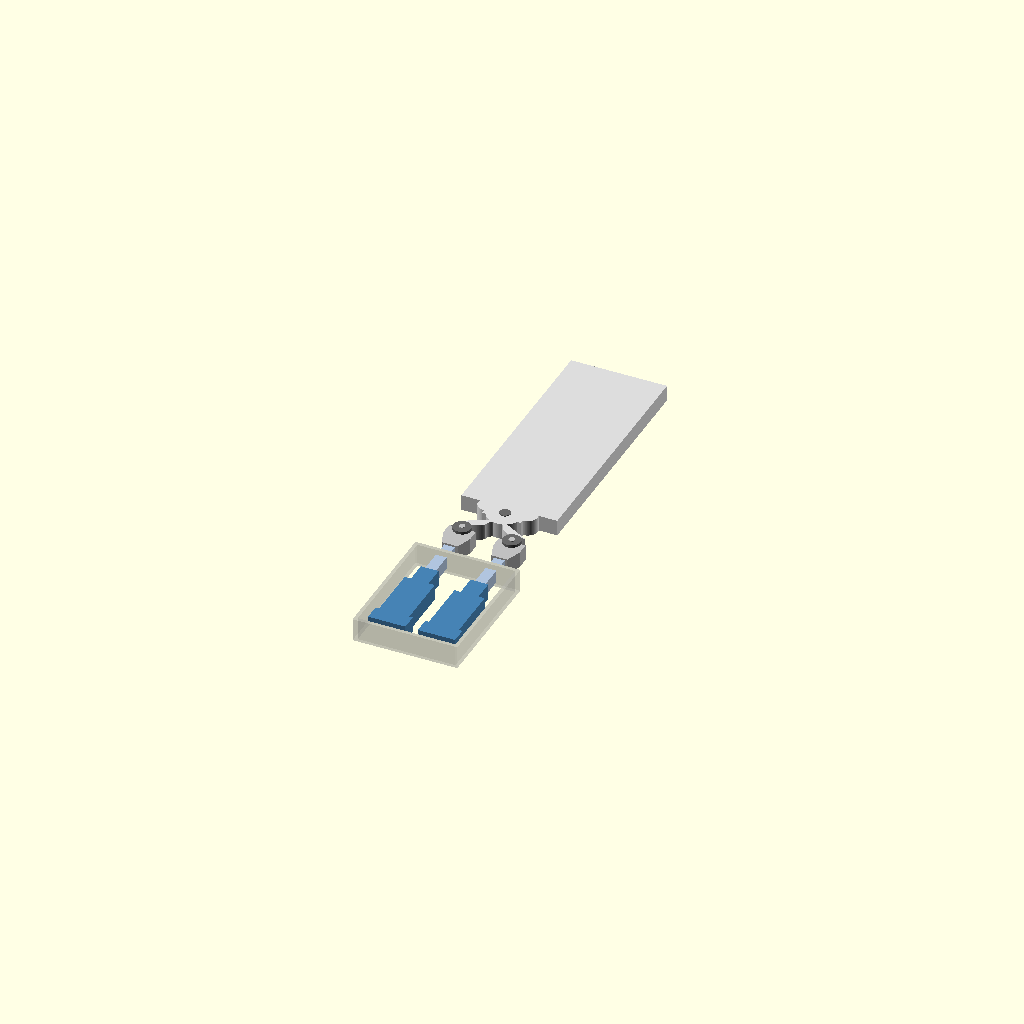
Cell 1: rendered with the file's own defaults.
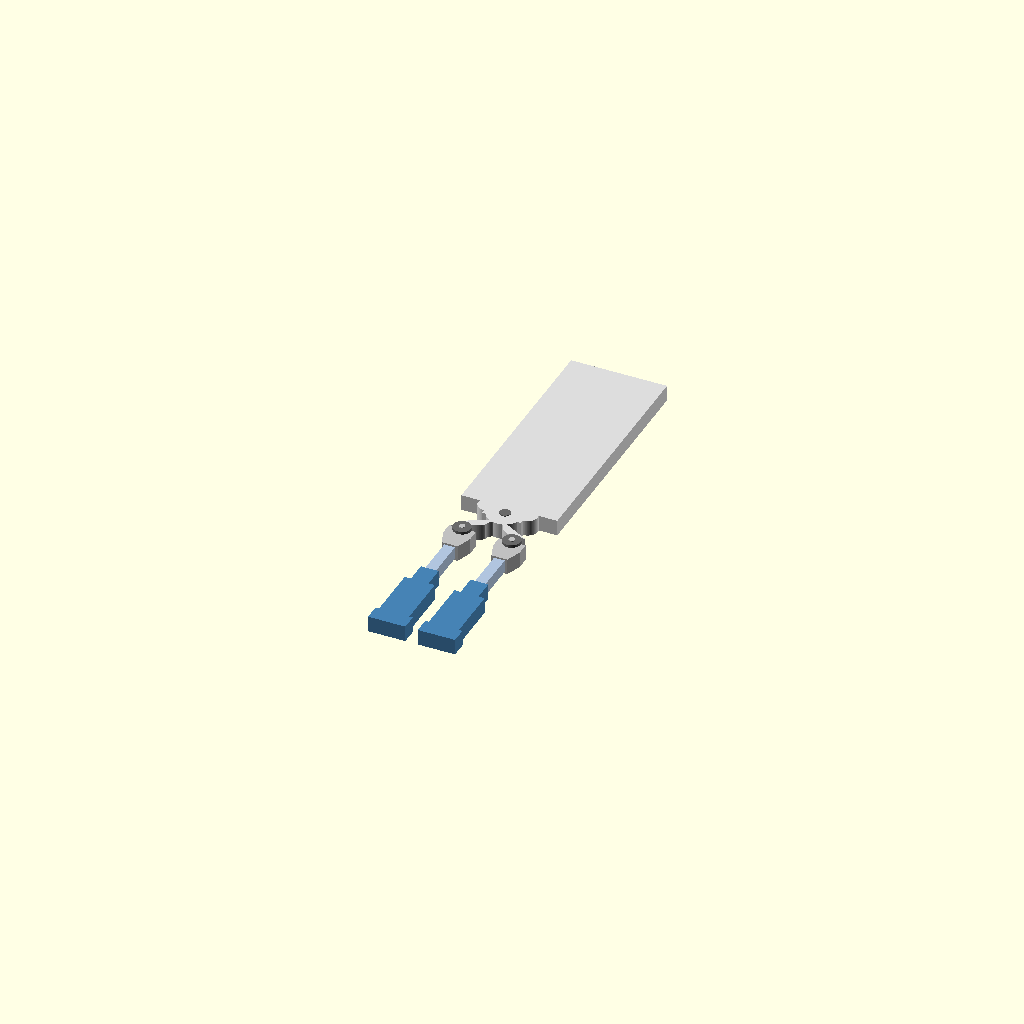
Cell 2: the same model with show_housing_shell = false.
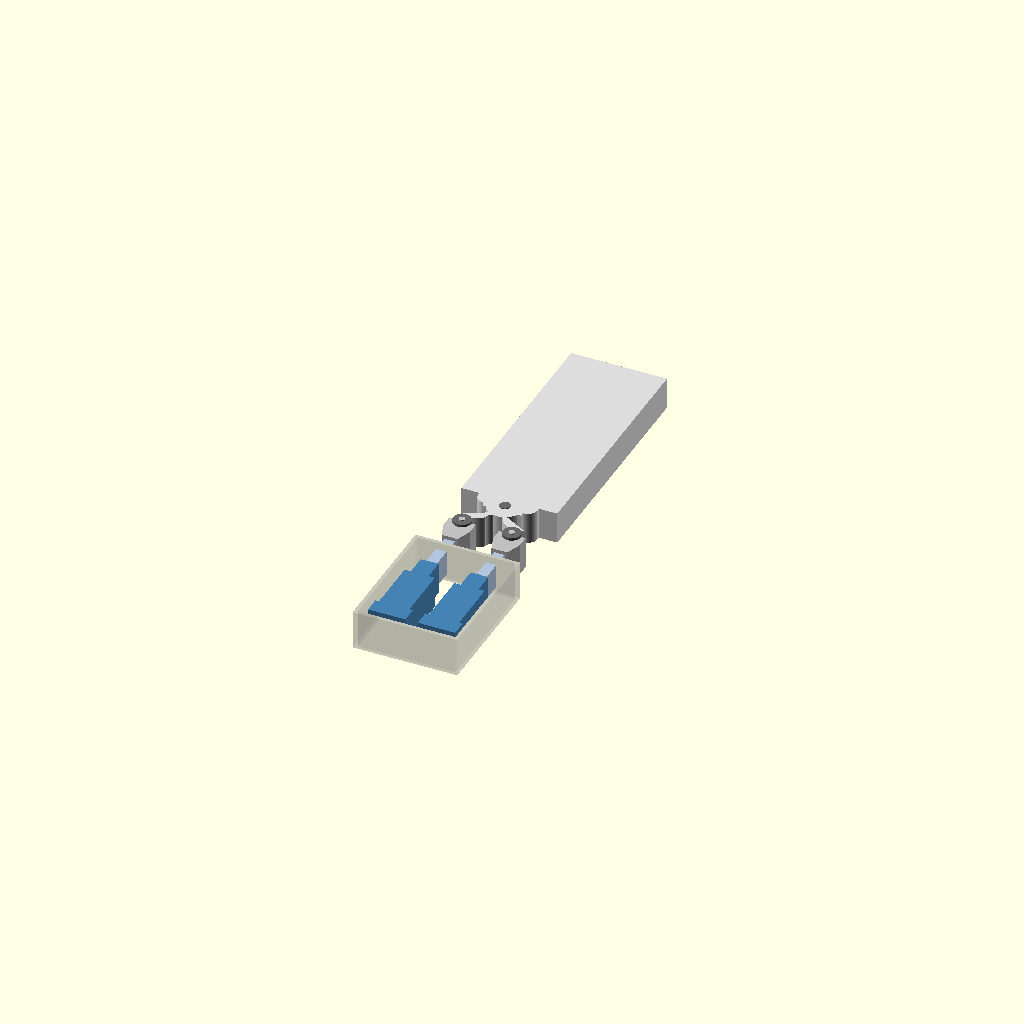
Cell 3: the same model with member_depth = 36.
One fixed orthographic camera (rotation 55°, 0°, 25°; colour scheme Cornfield) for every cell.
OpenSCAD source file new_involute_cam.scad:
// Hydraulic involute cam actuator
// Rebuilt from US 8,047,094 B2 Figure 1A with a focus on the front-view silhouette
// and a plausible involute/roller contact relationship.

$fn = 96;

// ----------------------------
// Presentation controls
// ----------------------------
animate_motion = false;
show_housing_shell = true;
theta_limit_deg = 18;
theta_deg = animate_motion ? sin($t * 360) * theta_limit_deg : 0;
theta_rad = theta_deg * PI / 180;

// ----------------------------
// Global dimensions
// ----------------------------
member_depth = 18;
roller_depth = member_depth + 6;
cam_vertical_offset = -6;

// Arm / upper member (12)
arm_width = 108;
arm_height = 265;
arm_attach_y = 10;
pivot_block_w = 44;
pivot_block_h = 18;
pivot_radius = 6;

// Cam / follower geometry
base_radius = 28;          // Constant moment arm for the involute pitch curve
roller_radius = 10;
lobe_angle_deg = 126;
lobe_step_deg = 2;
bridge_radius = base_radius - roller_radius + 2;
shoulder_radius = 11;

// Actuators (28, 30)
rod_width = 12;
guide_width = 20;
guide_height = 24;
barrel_width = 34;
barrel_height = 62;
base_pad_width = 42;
base_pad_height = 18;
clevis_top_w = 30;
clevis_bottom_w = 18;
clevis_height = 30;
clevis_neck_drop = 18;
barrel_bottom_y = -214;

// Lower member / housing (14)
housing_width = 118;
housing_height = 152;
housing_bottom_y = -248;
housing_wall = 4;

// ----------------------------
// Utility functions
// ----------------------------
function to_rad(deg) = deg * PI / 180;

function involute_point(rb, deg) =
    let(t = to_rad(deg))
    [
        rb * (cos(deg) + t * sin(deg)),
        -rb * (sin(deg) - t * cos(deg))
    ];

function rotate_point(pt, deg) =
    [
        pt[0] * cos(deg) - pt[1] * sin(deg),
        pt[0] * sin(deg) + pt[1] * cos(deg)
    ];

function pitch_curve_point(rb, deg) = rotate_point(involute_point(rb, deg), -90);

neutral_pitch_y = cam_vertical_offset - base_radius * PI / 2;

// ----------------------------
// 2D profiles
// ----------------------------
module upper_arm_profile() {
    translate([-arm_width / 2, arm_attach_y])
        square([arm_width, arm_height]);
}

module pivot_block_profile() {
    translate([-pivot_block_w / 2, -pivot_block_h / 2])
        square([pivot_block_w, pivot_block_h]);
}

module lobe_pitch_profile(side = 1) {
    pts =
        [
            [0, 0],
            for (a = [0 : lobe_step_deg : lobe_angle_deg])
                let(p = pitch_curve_point(base_radius, a))
                [side * p[0], p[1]]
        ];

    polygon(pts);
}

module dual_cam_profile() {
    union() {
        circle(r = bridge_radius);

        offset(r = -roller_radius)
            union() {
                lobe_pitch_profile(1);
                lobe_pitch_profile(-1);
            }

        hull() {
            translate([-base_radius * 0.80, 7]) circle(r = shoulder_radius);
            translate([ base_radius * 0.80, 7]) circle(r = shoulder_radius);
            translate([0, 8]) square([pivot_block_w - 4, 4], center = true);
        }
    }
}

module clevis_profile(roller_y) {
    difference() {
        hull() {
            translate([0, roller_y - clevis_height + 6])
                square([clevis_bottom_w, 12], center = true);
            translate([0, roller_y - 6])
                square([clevis_top_w, 14], center = true);
        }

        translate([0, roller_y])
            circle(r = 4.5);
    }
}

module rod_profile(roller_y) {
    rod_bottom_y = barrel_bottom_y + barrel_height + guide_height;
    rod_top_y = roller_y - clevis_neck_drop;

    union() {
        translate([-rod_width / 2, rod_bottom_y])
            square([rod_width, max(0.1, rod_top_y - rod_bottom_y)]);

        hull() {
            translate([0, rod_top_y - 2])
                square([rod_width, 4], center = true);
            translate([0, roller_y - clevis_height + 8])
                square([clevis_bottom_w, 4], center = true);
        }
    }
}

module actuator_body_profile() {
    union() {
        translate([-base_pad_width / 2, barrel_bottom_y - base_pad_height])
            square([base_pad_width, base_pad_height]);

        translate([-barrel_width / 2, barrel_bottom_y])
            square([barrel_width, barrel_height]);

        translate([-guide_width / 2, barrel_bottom_y + barrel_height])
            square([guide_width, guide_height]);
    }
}

module housing_profile() {
    difference() {
        translate([-housing_width / 2, housing_bottom_y])
            square([housing_width, housing_height]);

        translate([-housing_width / 2 + housing_wall, housing_bottom_y + housing_wall])
            square([housing_width - 2 * housing_wall, housing_height - 2 * housing_wall]);
    }
}

// ----------------------------
// 3D assemblies
// ----------------------------
module top_member() {
    color("gainsboro")
        linear_extrude(height = member_depth, center = true)
            union() {
                upper_arm_profile();
                pivot_block_profile();
                dual_cam_profile();
            }

    color("dimgray")
        cylinder(r = pivot_radius, h = member_depth + 2, center = true);
}

module actuator(side = 1) {
    roller_center_y = neutral_pitch_y + side * base_radius * theta_rad;

    translate([side * base_radius, 0, 0]) {
        color("steelblue")
            linear_extrude(height = member_depth, center = true)
                actuator_body_profile();

        color("lightsteelblue")
            linear_extrude(height = member_depth * 0.78, center = true)
                rod_profile(roller_center_y);

        color("silver")
            linear_extrude(height = member_depth, center = true)
                clevis_profile(roller_center_y);

        color("dimgray")
            translate([0, roller_center_y, 0])
                cylinder(r = roller_radius, h = roller_depth, center = true);

        color("silver")
            translate([0, roller_center_y, 0])
                cylinder(r = 3.4, h = roller_depth + 2, center = true);
    }
}

module lower_housing() {
    if (show_housing_shell)
        color([0.65, 0.65, 0.65, 0.28])
            linear_extrude(height = member_depth + 8, center = true)
                housing_profile();
}

module assembly() {
    lower_housing();

    actuator(-1);
    actuator(1);

    translate([0, cam_vertical_offset, 0])
        rotate([0, 0, theta_deg])
            top_member();
}

assembly();
Parameter table extracted from the source (name, type, default, range or options):
animate_motion: bool, default false
show_housing_shell: bool, default true
theta_limit_deg: number, default 18
member_depth: number, default 18
cam_vertical_offset: number, default -6
arm_width: number, default 108
arm_height: number, default 265
arm_attach_y: number, default 10
pivot_block_w: number, default 44
pivot_block_h: number, default 18
pivot_radius: number, default 6
base_radius: number, default 28
roller_radius: number, default 10
lobe_angle_deg: number, default 126
lobe_step_deg: number, default 2
shoulder_radius: number, default 11
rod_width: number, default 12
guide_width: number, default 20
guide_height: number, default 24
barrel_width: number, default 34
barrel_height: number, default 62
base_pad_width: number, default 42
base_pad_height: number, default 18
clevis_top_w: number, default 30
clevis_bottom_w: number, default 18
clevis_height: number, default 30
clevis_neck_drop: number, default 18
barrel_bottom_y: number, default -214
housing_width: number, default 118
housing_height: number, default 152
housing_bottom_y: number, default -248
housing_wall: number, default 4
